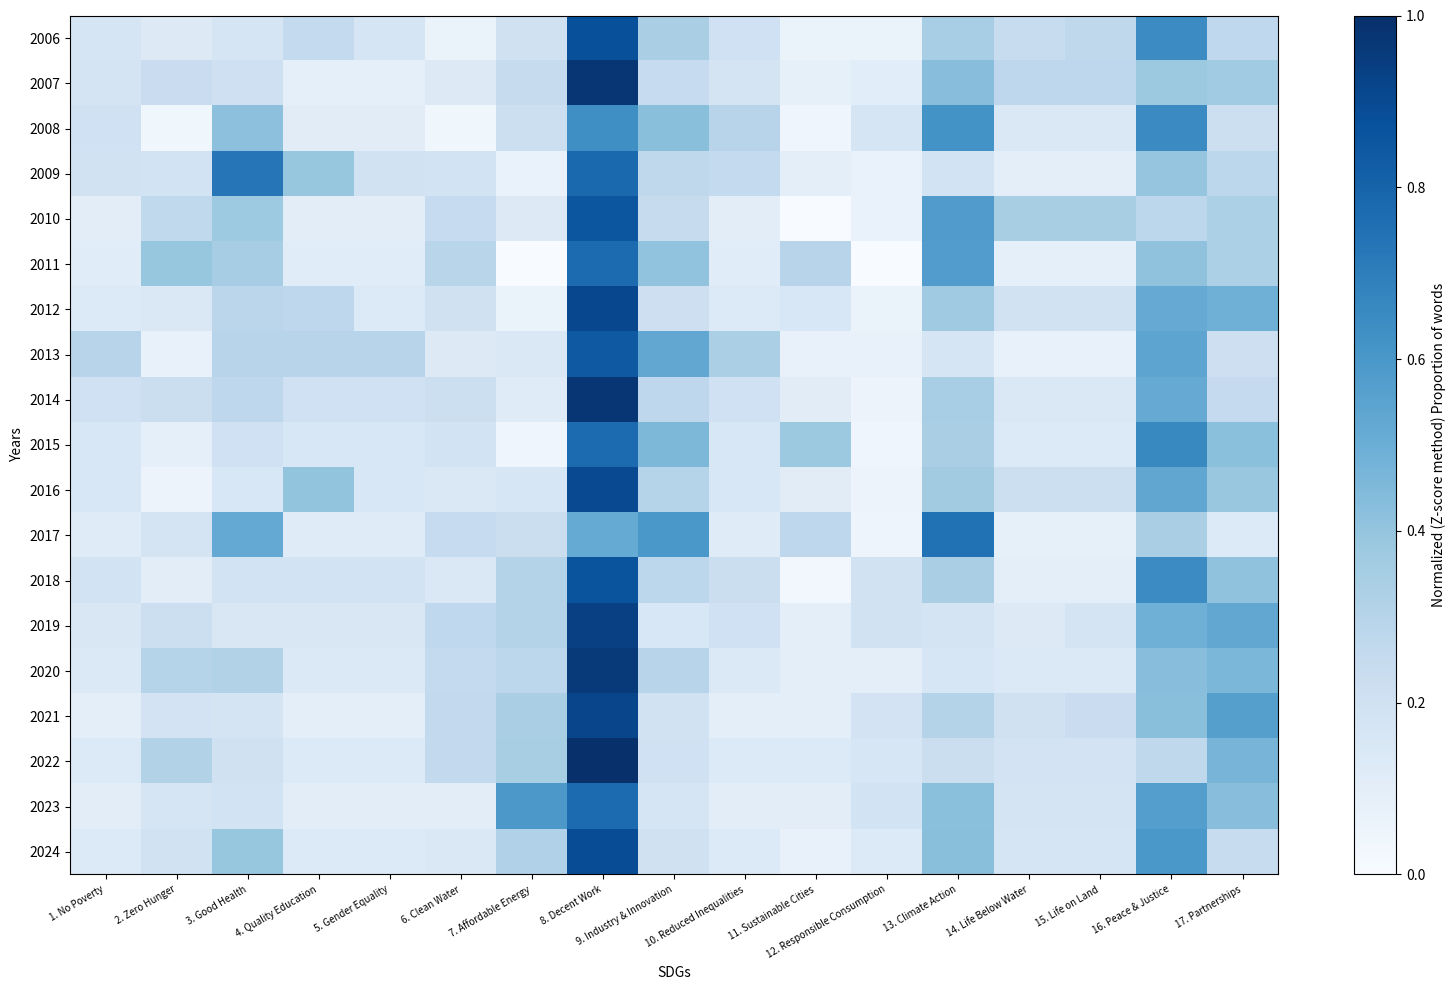

Reproduce this figure in Python.
import numpy as np
import matplotlib.pyplot as plt


# Define the data
data = np.array([
    [174, 105, 174, 316, 174, 0, 223, 1338, 454,
        228, 0, 0, 463, 291, 343, 956, 337],
    [288, 373, 335, 149, 149, 211, 403, 1596, 407,
        288, 139, 174, 702, 449, 449, 619, 599],
    [208, 56, 412, 126, 126, 56, 225, 615, 417,
        298, 58, 180, 602, 154, 154, 631, 223],
    [138, 130, 726, 359, 138, 130, 0, 784, 224, 207, 31, 0, 129, 31, 31, 363, 234],
    [82, 211, 299, 82, 82, 200, 102, 685, 196, 82, 0, 55, 466, 274, 274, 223, 265],
    [51, 172, 153, 51, 51, 127, 0, 337, 177, 51, 128, 0, 251, 40, 40, 179, 144],
    [32, 35, 98, 94, 32, 60, 0, 380, 67, 32, 40, 0, 137, 56, 56, 203, 192],
    [179, 0, 179, 179, 179, 41, 54, 626, 370, 209, 0, 0, 71, 0, 0, 378, 111],
    [221, 252, 331, 221, 221, 244, 91, 1394, 331,
        221, 79, 0, 435, 135, 135, 695, 295],
    [75, 30, 109, 75, 75, 97, 0, 503, 284, 75, 230, 0, 202, 63, 63, 425, 259],
    [65, 0, 65, 225, 65, 55, 67, 555, 160, 65, 35, 0, 199, 106, 106, 312, 219],
    [89, 128, 358, 89, 89, 177, 159, 356, 411, 89, 195, 42, 510, 66, 66, 235, 100],
    [80, 39, 80, 80, 80, 60, 142, 421, 127, 100, 0, 82, 157, 36, 36, 313, 193],
    [30, 73, 30, 30, 30, 104, 129, 518, 34, 63, 0, 56, 45, 17, 47, 243, 265],
    [24, 116, 124, 24, 24, 91, 105, 497, 115, 24, 0, 0, 36, 25, 25, 190, 208],
    [0, 30, 28, 0, 0, 61, 90, 311, 35, 0, 0, 31, 78, 36, 49, 124, 177],
    [0, 114, 41, 0, 0, 80, 132, 552, 44, 0, 0, 19, 59, 31, 31, 87, 214],
    [0, 10, 13, 0, 0, 0, 81, 110, 10, 0, 0, 13, 52, 12, 12, 76, 53],
    [13, 25, 69, 13, 13, 15, 53, 177, 27, 13, 0, 13, 76, 20, 20, 114, 36]
])


# calcule la moyenne pour chaque ligne de data
mean_vals = data.mean(axis=1, keepdims=True)
print(mean_vals)
std_vals = data.std(axis=1, keepdims=True)
print(std_vals)
data_normalized = (data - mean_vals) / std_vals
print(data_normalized)

# Scale the data to the range [0, 1]
data_min = data_normalized.min()
data_max = data_normalized.max()
data_scaled = (data_normalized - data_min) / (data_max - data_min)

# Define the SDG names
sdg_names = [
    "1. No Poverty", "2. Zero Hunger", "3. Good Health", "4. Quality Education",
    "5. Gender Equality", "6. Clean Water", "7. Affordable Energy", "8. Decent Work",
    "9. Industry & Innovation", "10. Reduced Inequalities", "11. Sustainable Cities",
    "12. Responsible Consumption", "13. Climate Action", "14. Life Below Water",
    "15. Life on Land", "16. Peace & Justice", "17. Partnerships"
]
plt.figure(figsize=(16, 10))  # Augmenter la taille de la figure
plt.imshow(data_scaled, cmap='Blues', aspect='auto', vmin=0, vmax=1)
plt.colorbar(label='Normalized (Z-score method) Proportion of words')
plt.xlabel('SDGs')
plt.ylabel('Years')
plt.xticks(np.arange(17), sdg_names, rotation=30, ha='right', fontsize=7)
# Augmenter la taille de la police des années
plt.yticks(np.arange(19), np.arange(2006, 2025), fontsize=10)
plt.tight_layout()  # Ajustement automatique du placement des éléments dans la figure
plt.show()

# Normalisation z-score : Soustrayez la moyenne de chaque ligne et divisez par l'écart-type. Cela mettra en évidence les écarts par rapport à la moyenne dans chaque ligne.
# La normalisation Z-score est effectuée sur chaque ligne, ce qui signifie que les valeurs sont centrées autour de la moyenne de chaque ligne et échelonnées en fonction de l'écart-type de chaque ligne. Cela permet de comparer les valeurs de chaque année (ligne) par rapport à la moyenne et à la variabilité de cette année-là.
